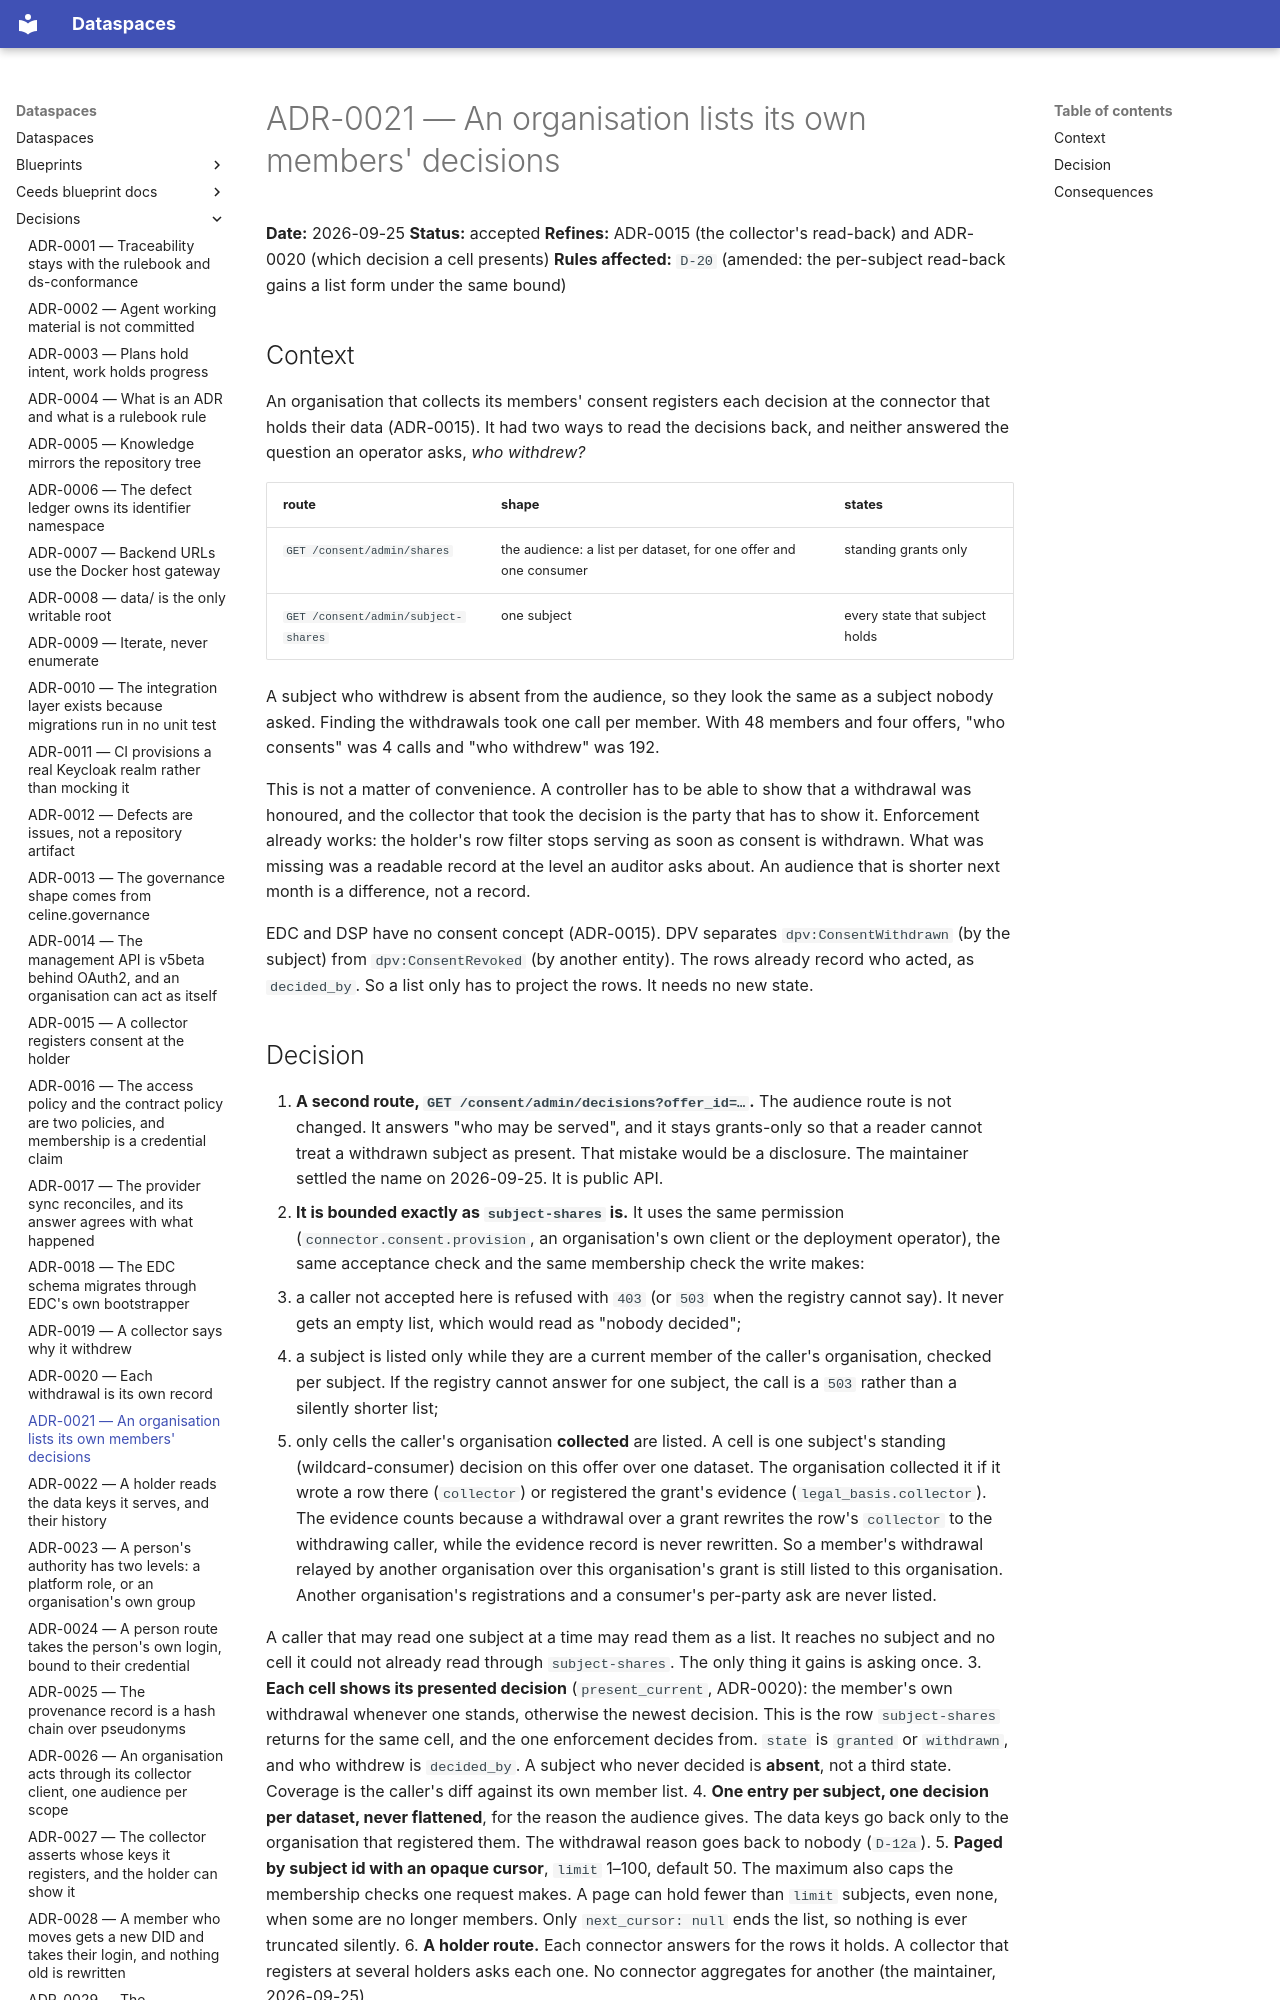

repository: spindoxlabs/ds · page: decisions/ADR-0021-an-organisation-lists-its-own-members-decisions/index.html · generator: mkdocs

# ADR-0021 — An organisation lists its own members' decisions

**Date:** 2026-09-25
**Status:** accepted
**Refines:** ADR-0015 (the collector's read-back) and ADR-0020 (which decision a cell presents)
**Rules affected:** `D-20` (amended: the per-subject read-back gains a list form under the
same bound)

## Context

An organisation that collects its members' consent registers each decision at the connector
that holds their data (ADR-0015). It had two ways to read the decisions back, and neither
answered the question an operator asks, *who withdrew?*

| route | shape | states |
|---|---|---|
| `GET /consent/admin/shares` | the audience: a list per dataset, for one offer and one consumer | standing grants only |
| `GET /consent/admin/subject-shares` | one subject | every state that subject holds |

A subject who withdrew is absent from the audience, so they look the same as a subject nobody
asked. Finding the withdrawals took one call per member. With 48 members and four offers,
"who consents" was 4 calls and "who withdrew" was 192.

This is not a matter of convenience. A controller has to be able to show that a withdrawal was
honoured, and the collector that took the decision is the party that has to show it.
Enforcement already works: the holder's row filter stops serving as soon as consent is
withdrawn. What was missing was a readable record at the level an auditor asks about. An
audience that is shorter next month is a difference, not a record.

EDC and DSP have no consent concept (ADR-0015). DPV separates `dpv:ConsentWithdrawn` (by the
subject) from `dpv:ConsentRevoked` (by another entity). The rows already record who acted, as
`decided_by`. So a list only has to project the rows. It needs no new state.
